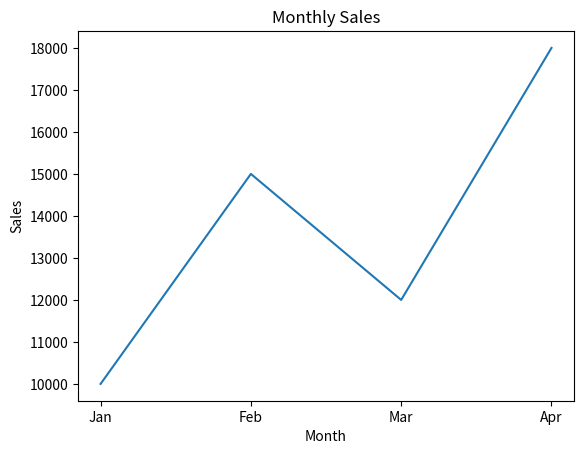

Reproduce this figure in Python.
import pandas as pd 
import matplotlib.pyplot as plt 
df = pd.DataFrame({    "Month": ["Jan", "Feb", "Mar", "Apr"],    
                   "Sales": [10000, 15000, 12000, 18000] }) 
plt.plot(df["Month"], df["Sales"]) 
plt.title("Monthly Sales") 
plt.xlabel("Month") 
plt.ylabel("Sales") 
plt.show()
